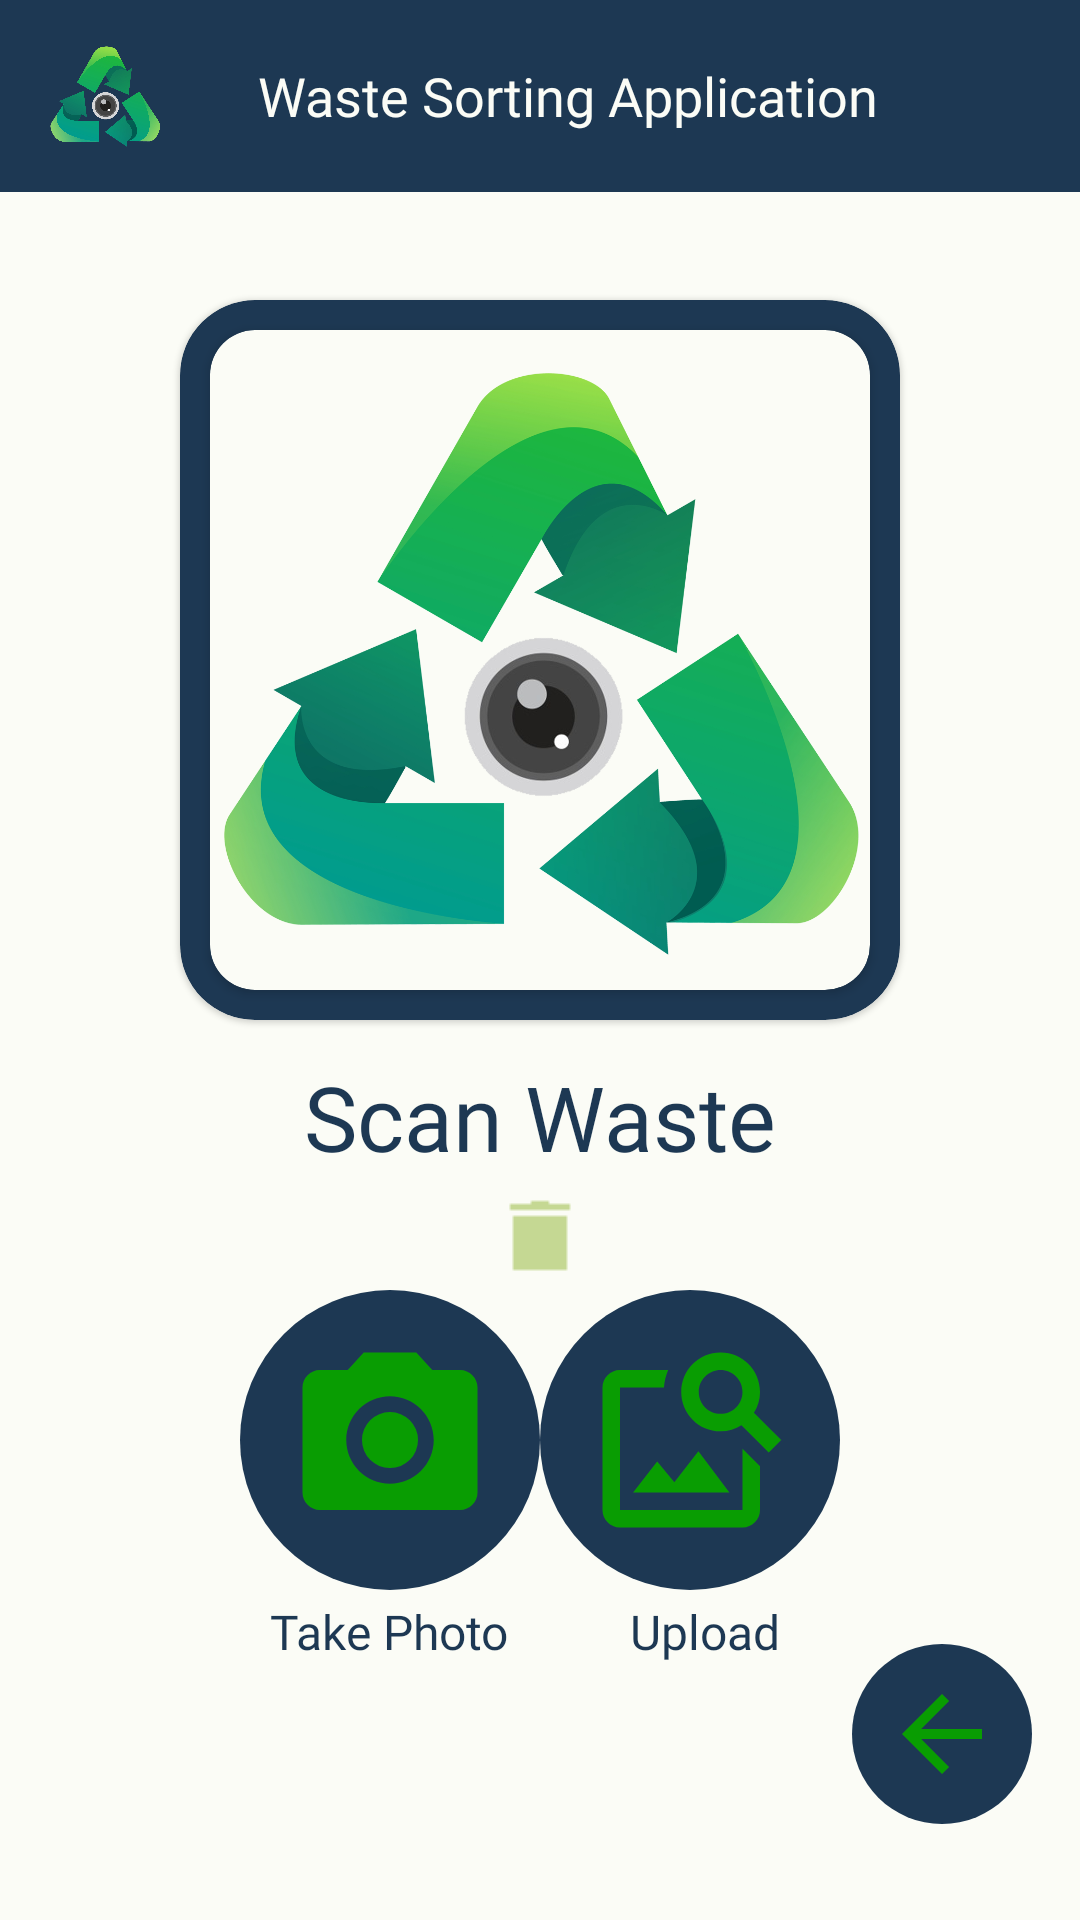

Produce the Android XML layout that renders to this screen, including the resource entries it uses.
<!-- AndroidManifest.xml: application theme Theme.WasteSortingApp -->
<!-- res/layout/activity_main.xml -->
<?xml version="1.0" encoding="utf-8"?>
<RelativeLayout
    xmlns:android="http://schemas.android.com/apk/res/android"
    xmlns:app="http://schemas.android.com/apk/res-auto"
    xmlns:tools="http://schemas.android.com/tools"
    android:layout_width="match_parent"
    android:layout_height="match_parent"
    android:background="@color/loafer"
    android:fillViewport="true"
    tools:context=".MainActivity">

    <include
        layout="@layout/toolbar"
        android:id="@+id/toolbar" />

    
    <androidx.cardview.widget.CardView
        android:layout_width="240dp"
        android:layout_height="240dp"
        android:layout_centerHorizontal="true"
        app:cardCornerRadius="25dp"
        android:id="@+id/imageCard"
        app:cardElevation="1dp"
        android:backgroundTint="@color/cello"
        android:layout_marginTop="100sp">

        
        <androidx.cardview.widget.CardView
            android:layout_width="220dp"
            android:layout_height="220dp"
            android:layout_gravity="center"
            app:cardCornerRadius="15dp"
            android:backgroundTint="@color/loafer"
            >

            
            <ImageView
                android:layout_width="match_parent"
                android:layout_height="match_parent"
                android:id="@+id/imageView"
                android:src="@drawable/logo"/>
        </androidx.cardview.widget.CardView>
    </androidx.cardview.widget.CardView>

    
    <TextView
        android:layout_width="wrap_content"
        android:layout_height="wrap_content"
        android:layout_centerHorizontal="true"
        android:text="Scan Waste"
        android:textColor="@color/cello"
        android:fontFamily="@font/poppins_bold"
        android:textSize="30sp"
        android:layout_marginTop="12dp"
        android:id="@+id/result"
        android:layout_below="@+id/imageCard" />

    <ImageButton
        android:id="@+id/delete"
        android:layout_width="wrap_content"
        android:layout_height="wrap_content"
        android:background="@android:color/transparent"
        android:src="@drawable/trash"
        android:layout_centerHorizontal="true"
        android:layout_below="@+id/result"
        android:layout_marginTop="5dp"/>

    
    <include
        layout="@layout/image_buttons"
        android:id="@+id/bottomButtons" />

</RelativeLayout>
<!-- res/layout/toolbar.xml (included above) -->
<?xml version="1.0" encoding="utf-8"?>
<RelativeLayout
    xmlns:android="http://schemas.android.com/apk/res/android"
    xmlns:app="http://schemas.android.com/apk/res-auto"
    android:layout_width="match_parent"
    android:layout_height="match_parent">

    
    <RelativeLayout
        android:id="@+id/toolbarLayout"
        android:layout_width="match_parent"
        android:background="@color/cello"
        android:layout_height="?attr/actionBarSize">

        
        <ImageView
            android:id="@+id/logo"
            android:layout_width="70dp"
            android:layout_height="50dp"
            android:src="@drawable/logo"
            android:layout_alignParentStart="true"
            android:layout_centerVertical="true"
            android:paddingStart="16dp"
            android:paddingEnd="16dp"/>

        
        <TextView
            android:id="@+id/textView"
            android:layout_width="wrap_content"
            android:layout_height="wrap_content"
            android:text="Waste Sorting Application"
            android:textColor="@color/loafer"
            android:fontFamily="@font/poppins_regular"
            android:textSize="18dp"
            android:layout_toEndOf="@id/logo"
            android:layout_marginStart="16dp"
            android:layout_marginEnd="16dp"
            android:layout_centerVertical="true" />



    </RelativeLayout>



</RelativeLayout>
<!-- res/layout/image_buttons.xml (included above) -->
<RelativeLayout
    xmlns:android="http://schemas.android.com/apk/res/android"
    android:layout_width="match_parent"
    android:layout_height="match_parent">
    
    <ImageButton
        android:layout_width="60dp"
        android:layout_height="60dp"
        android:layout_above="@id/textViewCaptureCamera"
        android:layout_alignParentStart="true"
        android:layout_marginBottom="3dp"
        android:layout_marginStart="16dp"
        android:background="@drawable/circle"
        android:src="@drawable/baseline_photo_camera_24"
        android:scaleType="fitCenter"
        android:padding="10dp"
        android:visibility="invisible" />

    
    <ImageButton
        android:id="@+id/backButton"
        android:layout_width="60dp"
        android:layout_height="60dp"
        android:layout_above="@id/textViewSelectImage"
        android:layout_alignParentEnd="true"
        android:layout_marginBottom="3dp"
        android:layout_marginEnd="16dp"
        android:background="@drawable/circle"
        android:src="@drawable/baseline_arrow_back_24"
        android:scaleType="fitCenter"
        android:padding="10dp"
         />

    
    
    <ImageButton
        android:id="@+id/buttonCaptureCamera"
        android:layout_width="100dp"
        android:layout_height="100dp"
        android:layout_alignParentStart="true"
        android:layout_marginTop="430dp"
        android:layout_marginStart="80dp"
        android:background="@drawable/circle"
        android:src="@drawable/baseline_photo_camera_24"
        android:scaleType="fitCenter"
        android:padding="15dp" />

    
    <ImageButton
        android:id="@+id/buttonSelectImage"
        android:layout_width="100dp"
        android:layout_height="100dp"
        android:layout_alignParentEnd="true"
        android:layout_marginTop="430dp"
        android:layout_marginEnd="80dp"
        android:background="@drawable/circle"
        android:src="@drawable/baseline_image_search_24"
        android:scaleType="fitCenter"
        android:padding="15dp" />
    <TextView
        android:id="@+id/textViewCaptureCameraBigger"
        android:layout_width="wrap_content"
        android:layout_height="wrap_content"
        android:layout_below="@id/buttonCaptureCamera"
        android:layout_marginTop="3dp"
        android:layout_marginStart="90dp"
        android:layout_alignParentStart="true"
        android:textSize="16sp"
        android:fontFamily="@font/poppins_regular"
        android:textColor="@color/cello"
        android:text="Take Photo" />
    <TextView
        android:id="@+id/textViewSelectImageBigger"
        android:layout_width="wrap_content"
        android:layout_height="wrap_content"
        android:layout_below="@id/buttonSelectImage"
        android:layout_marginTop="3dp"
        android:layout_marginEnd="100dp"
        android:layout_alignParentEnd="true"
        android:textSize="16sp"
        android:fontFamily="@font/poppins_regular"
        android:textColor="@color/cello"
        android:text="Upload" />


    <TextView
        android:id="@+id/textViewCaptureCamera"
        android:layout_width="wrap_content"
        android:layout_height="wrap_content"
        android:layout_alignParentBottom="true"
        android:layout_alignParentStart="true"
        android:layout_marginBottom="10dp"
        android:layout_marginStart="16dp"
        android:fontFamily="@font/poppins_regular"
        android:textColor="@color/black"
        android:text="Take Photo"
        android:visibility="invisible" />

    <TextView
        android:id="@+id/textViewSelectImage"
        android:layout_width="wrap_content"
        android:layout_height="wrap_content"
        android:layout_alignParentEnd="true"
        android:layout_alignParentBottom="true"
        android:layout_marginEnd="20dp"
        android:layout_marginBottom="10dp"
        android:fontFamily="@font/poppins_regular"
        android:text="Upload"
        android:visibility="invisible"
        android:textColor="@color/black" />



</RelativeLayout>
<!-- resources referenced by this layout -->
<resources>
  <color name="black">#FF000000</color>
  <color name="cello">#1d3853</color>
  <color name="loafer">#fbfcf6</color>
  <!-- drawable baseline_arrow_back_24 (drawable) -->
  <vector android:autoMirrored="true" android:height="24dp"
      android:tint="#099d02" android:viewportHeight="24"
      android:viewportWidth="24" android:width="24dp" xmlns:android="http://schemas.android.com/apk/res/android">
      <path android:fillColor="@android:color/white" android:pathData="M20,11H7.83l5.59,-5.59L12,4l-8,8 8,8 1.41,-1.41L7.83,13H20v-2z"/>
  </vector>
  <!-- drawable baseline_image_search_24 (drawable) -->
  <vector android:height="24dp" android:tint="#099d02"
      android:viewportHeight="24" android:viewportWidth="24"
      android:width="24dp" xmlns:android="http://schemas.android.com/apk/res/android">
      <path android:fillColor="@android:color/white" android:pathData="M18,13v7L4,20L4,6h5.02c0.05,-0.71 0.22,-1.38 0.48,-2L4,4c-1.1,0 -2,0.9 -2,2v14c0,1.1 0.9,2 2,2h14c1.1,0 2,-0.9 2,-2v-5l-2,-2zM16.5,18h-11l2.75,-3.53 1.96,2.36 2.75,-3.54zM19.3,8.89c0.44,-0.7 0.7,-1.51 0.7,-2.39C20,4.01 17.99,2 15.5,2S11,4.01 11,6.5s2.01,4.5 4.49,4.5c0.88,0 1.7,-0.26 2.39,-0.7L21,13.42 22.42,12 19.3,8.89zM15.5,9C14.12,9 13,7.88 13,6.5S14.12,4 15.5,4 18,5.12 18,6.5 16.88,9 15.5,9z"/>
  </vector>
  <!-- drawable baseline_photo_camera_24 (drawable) -->
  <vector android:height="24dp" android:tint="#099d02"
      android:viewportHeight="24" android:viewportWidth="24"
      android:width="24dp" xmlns:android="http://schemas.android.com/apk/res/android">
      <path android:fillColor="@android:color/white" android:pathData="M12,12m-3.2,0a3.2,3.2 0,1 1,6.4 0a3.2,3.2 0,1 1,-6.4 0"/>
      <path android:fillColor="@android:color/white" android:pathData="M9,2L7.17,4L4,4c-1.1,0 -2,0.9 -2,2v12c0,1.1 0.9,2 2,2h16c1.1,0 2,-0.9 2,-2L22,6c0,-1.1 -0.9,-2 -2,-2h-3.17L15,2L9,2zM12,17c-2.76,0 -5,-2.24 -5,-5s2.24,-5 5,-5 5,2.24 5,5 -2.24,5 -5,5z"/>
  </vector>
  <!-- drawable circle (drawable) -->
  <shape xmlns:android="http://schemas.android.com/apk/res/android"
      android:shape="oval">
      <solid android:color="#1d3853" />
  </shape>
  <!-- drawable logo: png bitmap (drawable, 361454 bytes) -->
  <!-- drawable trash: png bitmap (drawable, 1729 bytes) -->
  <style name="Theme.WasteSortingApp" parent="Base.Theme.WasteSortingApp" />
  <style name="Base.Theme.WasteSortingApp" parent="Theme.Material3.DayNight.NoActionBar">
          <item name="android:statusBarColor">@android:color/transparent</item>
          
          <item name="colorPrimary">@color/japanese_laurel</item>
          <item name="colorPrimaryVariant">@color/cello</item>
          <item name="colorOnPrimary">@color/deco</item>
          
          <item name="colorSecondary">@color/junifer</item>
          <item name="colorSecondaryVariant">@color/mountain_meadow</item>
          <item name="colorOnSecondary">@color/black</item>
      </style>
  <color name="japanese_laurel">#099d02</color>
  <color name="deco">#c5d893</color>
  <color name="junifer">#7a9295</color>
  <color name="mountain_meadow">#23c686</color>
</resources>
